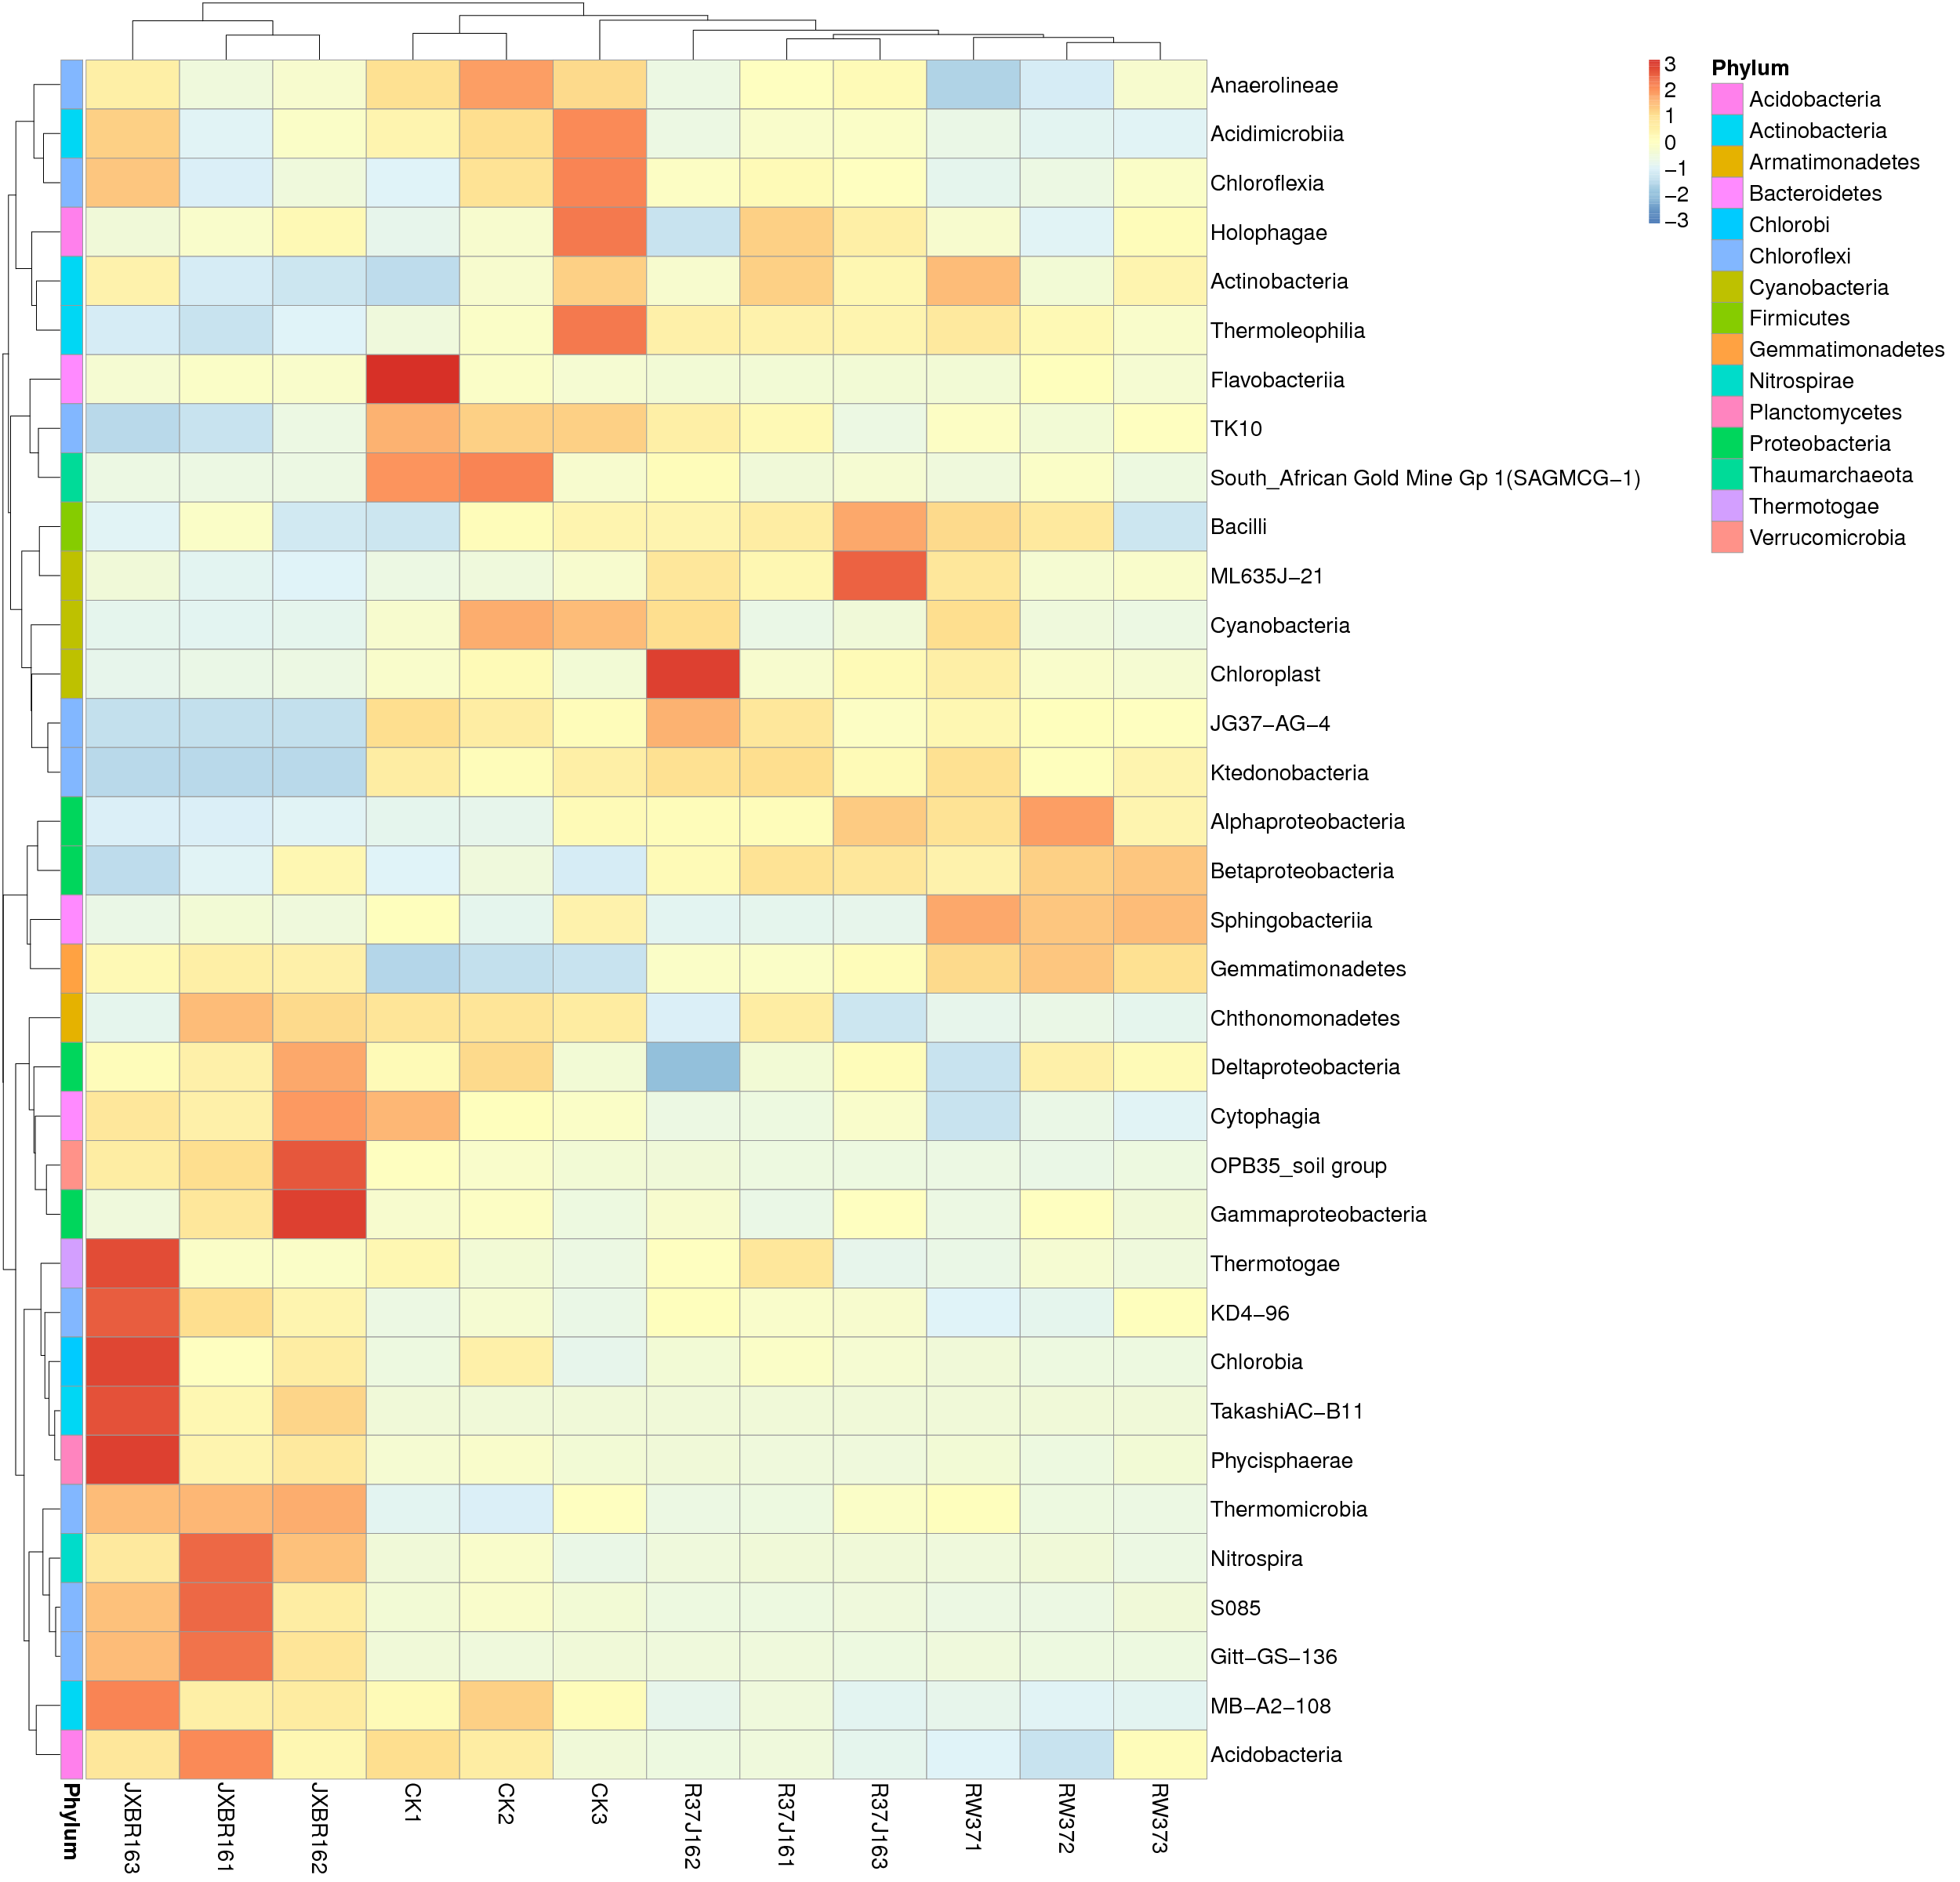

Reproduce this figure in R.
library(pheatmap)
        x<-read.table("/Mega/bioinfo/sci/Project/Mic/16sRNA/C10117100230/Project/project1/output/02.OTU/Taxa_heatmap/sample/sample.c.txt",sep="\t",header=T,row.names=1)
        tax<-read.table("p-c.list",sep="\t",header=F)
        annotation_row = data.frame(Phylum=factor(tax$V2))
        rownames(annotation_row) = tax$V1
        pheatmap(x,scale="row",annotation_row = annotation_row,filename="/Mega/bioinfo/sci/Project/Mic/16sRNA/C10117100230/Project/project1/output/02.OTU/Taxa_heatmap/sample/sample.c.pdf",,height=ceiling(24),width=ceiling(24.1290322580645),fontsize=20)
        dev.off()
